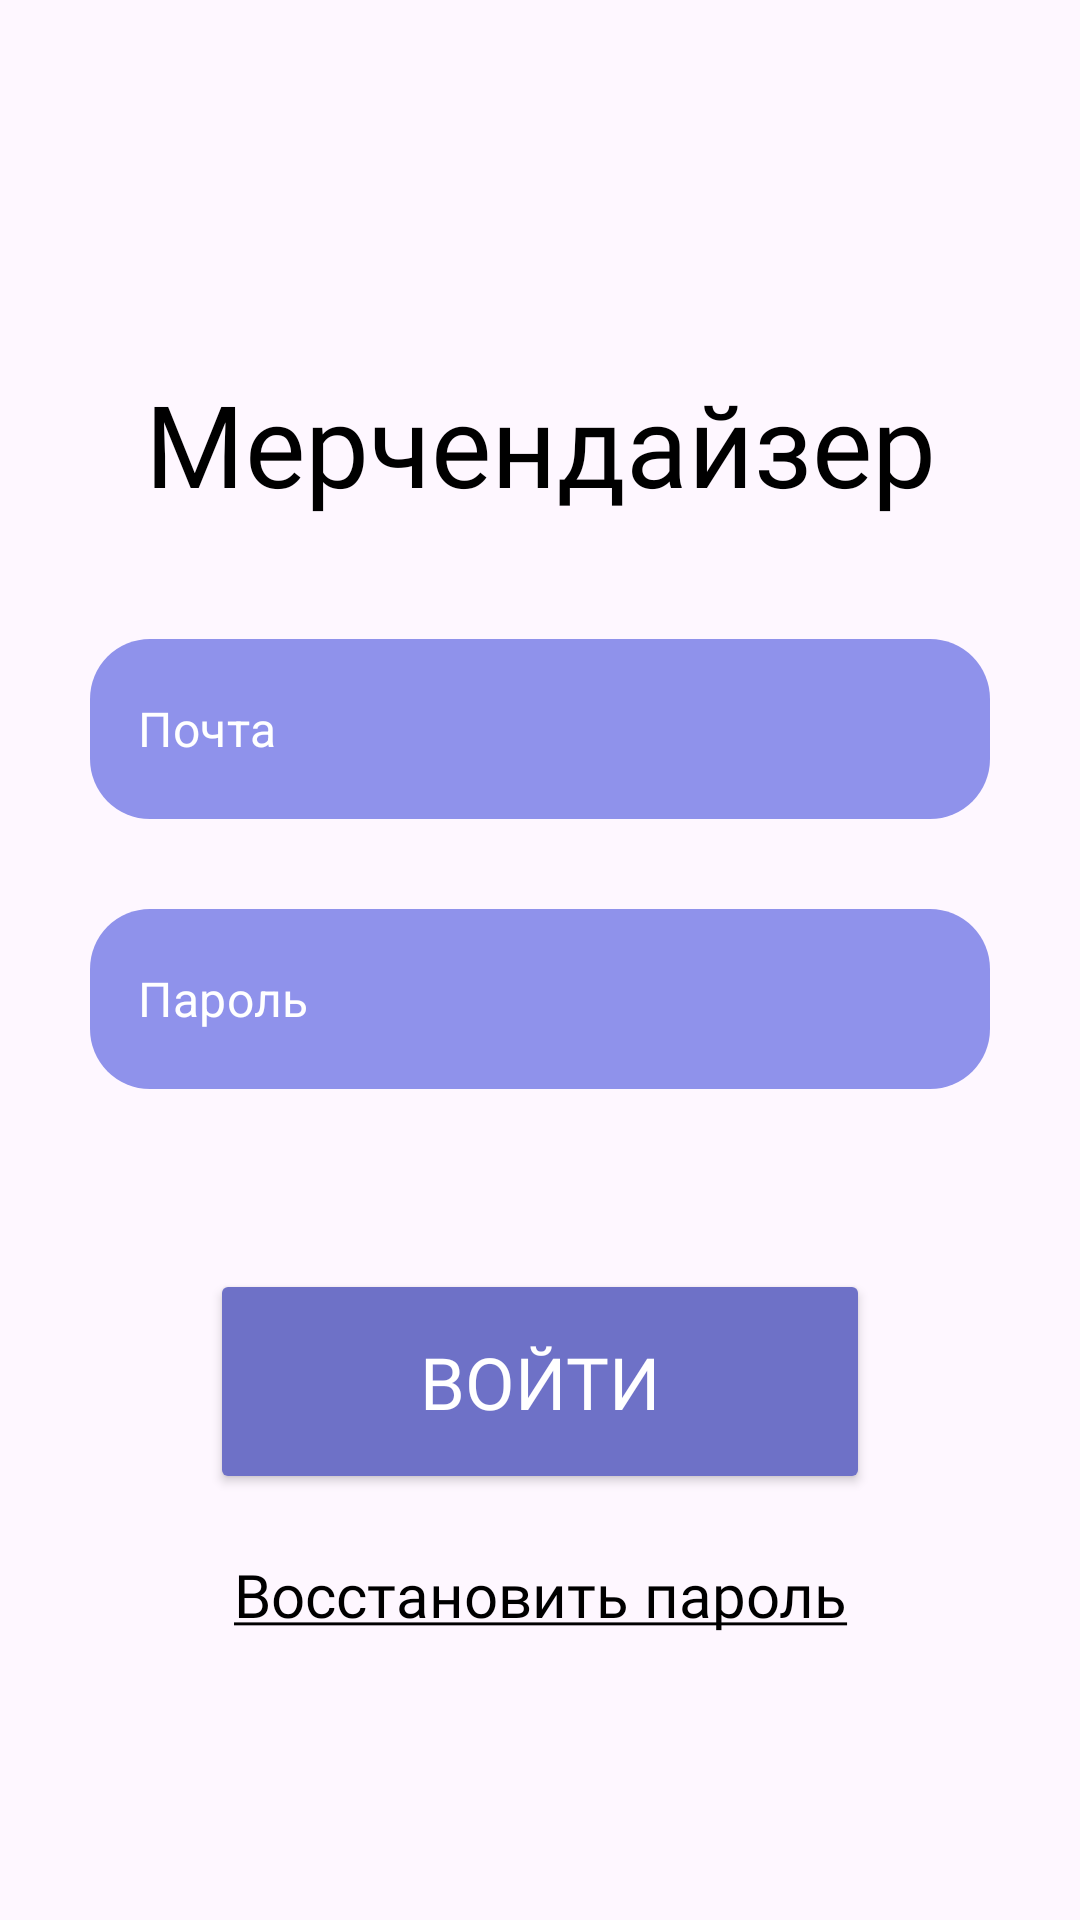

Here is an Android app screen rendered from its layout file. Give the layout XML and the strings, colors and styles it references.
<!-- AndroidManifest.xml: application theme Theme.Merchandiser -->
<!-- res/layout/fragment_auth.xml -->
<?xml version="1.0" encoding="utf-8"?>
<androidx.constraintlayout.widget.ConstraintLayout xmlns:android="http://schemas.android.com/apk/res/android"
    xmlns:app="http://schemas.android.com/apk/res-auto"
    xmlns:tools="http://schemas.android.com/tools"
    android:id="@+id/main"
    android:layout_width="match_parent"
    android:layout_height="match_parent"
    android:fitsSystemWindows="true">

    <TextView
        android:id="@+id/textView"
        style="@style/TextToTitle"
        android:layout_width="match_parent"
        android:layout_height="wrap_content"
        android:layout_margin="10dp"
        android:text="Мерчендайзер"
        app:layout_constraintBottom_toTopOf="@+id/editTextEmailPhoneAuth"
        app:layout_constraintTop_toTopOf="parent"
        app:layout_constraintVertical_chainStyle="packed" />

    <com.google.android.material.textfield.TextInputEditText
        android:id="@+id/editTextEmailPhoneAuth"
        style="@style/CustomTextInputEditTextStyle"
        android:layout_width="match_parent"
        android:layout_height="60dp"
        android:layout_margin="30dp"
        android:background="@drawable/rounded_edittext"
        android:hint="Почта"
        android:textColorHint="@color/white"
        android:inputType="textEmailAddress"
        android:padding="8dp"
        android:textColor="@color/white"
        app:layout_constraintBottom_toTopOf="@+id/editTextPassAuth"
        app:layout_constraintTop_toBottomOf="@+id/textView"
        tools:layout_editor_absoluteX="30dp" />

    <com.google.android.material.textfield.TextInputEditText
        android:id="@+id/editTextPassAuth"
        style="@style/CustomTextInputEditTextStyle"
        android:layout_width="match_parent"
        android:layout_height="60dp"
        android:layout_marginStart="30dp"
        android:layout_marginEnd="30dp"
        android:layout_marginBottom="30dp"
        android:background="@drawable/rounded_edittext"
        android:hint="Пароль"
        android:textColorHint="@color/white"
        android:inputType="textPassword"
        android:padding="8dp"
        android:textColor="@color/white"
        app:layout_constraintBottom_toTopOf="@+id/authButton"
        app:layout_constraintTop_toBottomOf="@+id/editTextEmailPhoneAuth"
        tools:layout_editor_absoluteX="30dp" />

    <Button
        android:id="@+id/authButton"
        android:layout_width="220dp"
        android:layout_height="75dp"
        android:layout_gravity="center"
        android:layout_margin="30dp"
        android:backgroundTint="@color/hint_color"
        android:fontFamily="@font/ysabeau_sc"
        android:text="Войти"
        android:textColor="@color/text_color"
        android:textSize="24sp"
        app:layout_constraintBottom_toBottomOf="parent"
        app:layout_constraintEnd_toEndOf="parent"
        app:layout_constraintStart_toStartOf="parent"
        app:layout_constraintTop_toBottomOf="@+id/editTextPassAuth" />

    <TextView
        android:id="@+id/linkRegToAuthTextView"
        android:layout_width="match_parent"
        android:layout_height="wrap_content"
        android:text="@string/recovery_pass"
        android:textAlignment="center"
        android:layout_marginTop="20dp"
        android:textSize="20sp"
        android:textColor="@color/black"

        android:fontFamily="@font/ysabeau_sc"
        app:layout_constraintTop_toBottomOf="@+id/authButton"
        android:clickable="true"/>

</androidx.constraintlayout.widget.ConstraintLayout>
<!-- resources referenced by this layout -->
<resources>
  <color name="black">#FF000000</color>
  <color name="hint_color">#6E71C7</color>
  <color name="text_color">#FFFFFF</color>
  <color name="white">#FFFFFFFF</color>
  <!-- drawable rounded_edittext (drawable) -->
  <?xml version="1.0" encoding="utf-8"?>
  <shape xmlns:android="http://schemas.android.com/apk/res/android" android:shape="rectangle">
      <solid android:color="#8F92EB"/>
      <corners android:radius="20dp"/>
  </shape>
  <string name="recovery_pass"><u>Восстановить пароль</u></string>
  <style name="CustomTextInputEditTextStyle" parent="Widget.MaterialComponents.TextInputEditText.FilledBox">
          <item name="android:textColorHint">@color/hint_color</item>
      </style>
  <style name="TextToTitle" parent="BaseTextStyle">
          <item name="fontFamily">@font/ysabeau_sc</item>
          <item name="android:textSize">38sp</item>
          <item name="fontWeight">400</item>
          <item name="lineHeight">40dp</item>
          <item name="android:textColor">@color/black</item>
          <item name="android:textAlignment">center</item>
      </style>
  <style name="Theme.Merchandiser" parent="Base.Theme.Merchandiser" />
  <style name="BaseTextStyle">
          <item name="fontFamily">@font/ysabeau_sc</item>
          <item name="android:textSize">28sp</item>
          <item name="fontWeight">400</item>
          <item name="lineHeight">37.6dp</item>
          <item name="android:textColor">@color/text_color</item>
      </style>
  <style name="Base.Theme.Merchandiser" parent="Theme.Material3.Light.NoActionBar">
          
          
      </style>
</resources>
